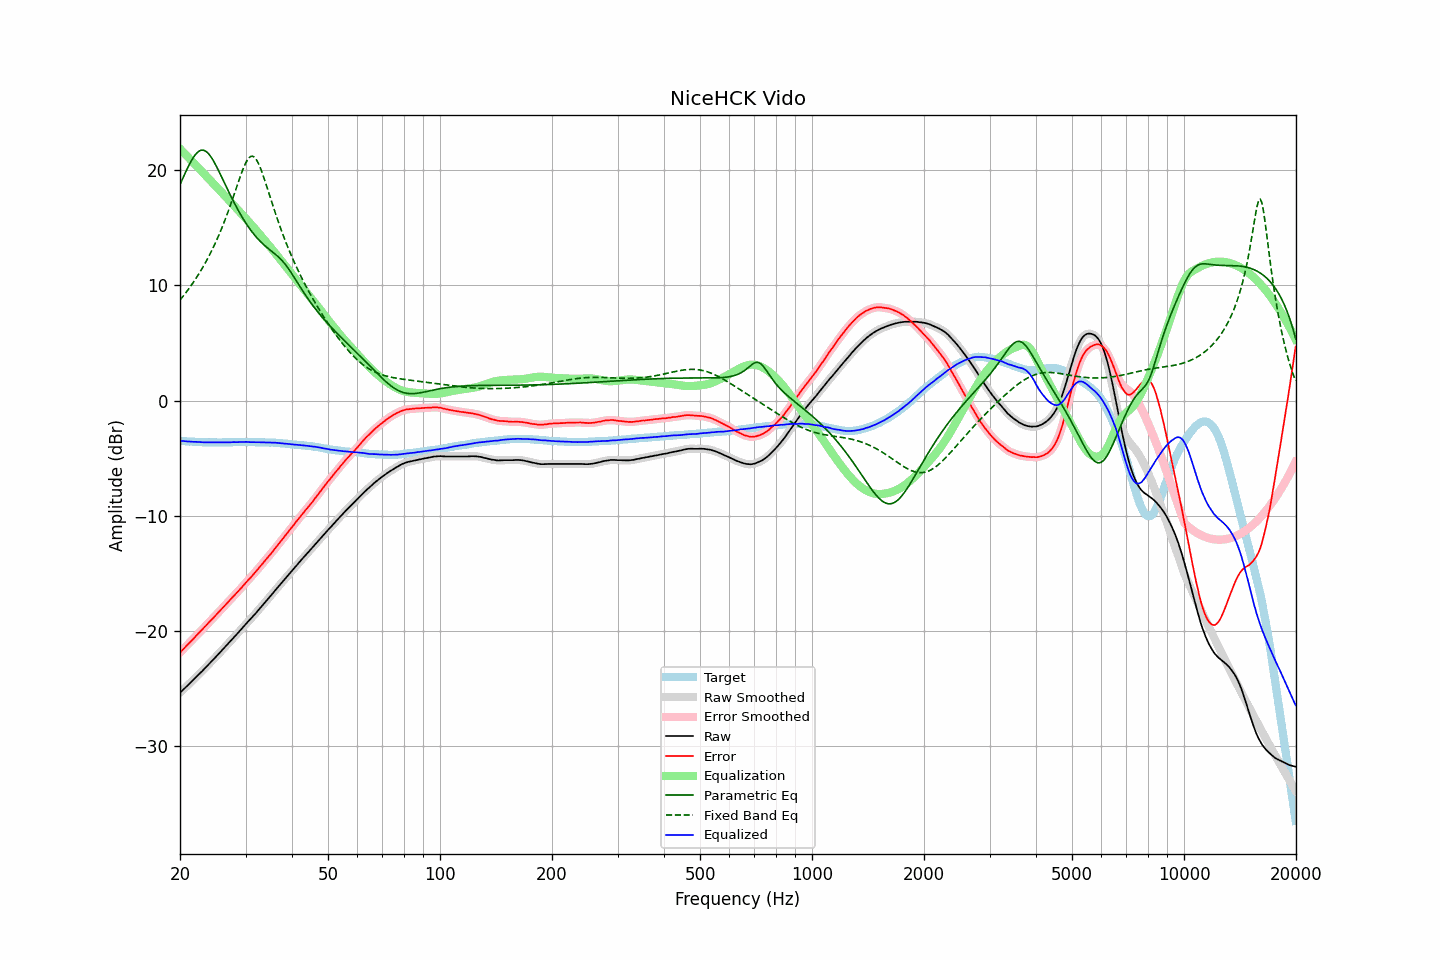

The table this chart was drawn from, first rows:
frequency, raw, error, smoothed, error_smoothed, equalization, parametric_eq, fixed_band_eq, equalized_raw, equalized_smoothed, target
20.00, -25.35, -21.87, -25.35, -21.87, 21.87, 18.77, 8.73, -3.49, -3.49, -3.49
20.20, -25.22, -21.73, -25.22, -21.72, 21.72, 19.08, 8.90, -3.50, -3.50, -3.50
20.40, -25.08, -21.58, -25.09, -21.58, 21.58, 19.39, 9.08, -3.50, -3.51, -3.51
20.61, -24.96, -21.44, -24.95, -21.44, 21.44, 19.70, 9.25, -3.52, -3.52, -3.52
20.81, -24.82, -21.29, -24.82, -21.29, 21.29, 20.00, 9.44, -3.53, -3.53, -3.54
21.02, -24.69, -21.15, -24.69, -21.15, 21.15, 20.28, 9.62, -3.55, -3.54, -3.55
21.23, -24.55, -21.00, -24.55, -21.00, 21.00, 20.56, 9.81, -3.55, -3.55, -3.56
21.44, -24.41, -20.87, -24.42, -20.86, 20.86, 20.81, 10.01, -3.55, -3.56, -3.55
21.66, -24.28, -20.72, -24.28, -20.72, 20.71, 21.05, 10.21, -3.57, -3.57, -3.57
21.87, -24.14, -20.57, -24.14, -20.57, 20.57, 21.26, 10.42, -3.57, -3.57, -3.57
22.09, -24.00, -20.42, -24.00, -20.42, 20.43, 21.43, 10.63, -3.58, -3.58, -3.59
22.31, -23.86, -20.28, -23.86, -20.28, 20.28, 21.57, 10.85, -3.58, -3.58, -3.59
22.54, -23.73, -20.13, -23.73, -20.13, 20.13, 21.68, 11.07, -3.59, -3.59, -3.60
22.76, -23.59, -20.00, -23.59, -19.99, 19.99, 21.74, 11.30, -3.60, -3.60, -3.60
22.99, -23.45, -19.85, -23.45, -19.85, 19.84, 21.75, 11.54, -3.61, -3.61, -3.61
23.22, -23.30, -19.69, -23.31, -19.70, 19.69, 21.73, 11.78, -3.61, -3.61, -3.62
23.45, -23.16, -19.56, -23.16, -19.55, 19.55, 21.66, 12.03, -3.61, -3.61, -3.61
23.69, -23.02, -19.40, -23.02, -19.40, 19.40, 21.55, 12.29, -3.61, -3.61, -3.62
23.92, -22.87, -19.25, -22.87, -19.25, 19.25, 21.40, 12.55, -3.62, -3.61, -3.63
24.16, -22.72, -19.11, -22.72, -19.10, 19.11, 21.22, 12.82, -3.62, -3.62, -3.62
24.40, -22.57, -18.96, -22.58, -18.96, 18.96, 21.01, 13.11, -3.61, -3.62, -3.62
24.65, -22.43, -18.82, -22.43, -18.81, 18.81, 20.78, 13.39, -3.62, -3.62, -3.62
24.89, -22.28, -18.66, -22.28, -18.67, 18.66, 20.52, 13.69, -3.62, -3.62, -3.62
25.14, -22.14, -18.52, -22.14, -18.52, 18.52, 20.26, 14.00, -3.62, -3.62, -3.63
25.39, -21.99, -18.36, -21.99, -18.37, 18.37, 19.98, 14.32, -3.62, -3.62, -3.63
25.65, -21.84, -18.22, -21.84, -18.22, 18.22, 19.69, 14.65, -3.62, -3.62, -3.63
25.91, -21.70, -18.07, -21.69, -18.07, 18.07, 19.40, 14.98, -3.62, -3.62, -3.63
26.16, -21.54, -17.93, -21.55, -17.93, 17.92, 19.10, 15.33, -3.62, -3.62, -3.62
26.43, -21.40, -17.78, -21.39, -17.78, 17.77, 18.80, 15.69, -3.62, -3.62, -3.62
26.69, -21.24, -17.63, -21.24, -17.63, 17.62, 18.51, 16.06, -3.62, -3.62, -3.62
26.96, -21.09, -17.47, -21.09, -17.47, 17.47, 18.22, 16.44, -3.61, -3.62, -3.62
27.23, -20.94, -17.32, -20.93, -17.32, 17.32, 17.93, 16.83, -3.61, -3.61, -3.62
27.50, -20.78, -17.17, -20.78, -17.17, 17.17, 17.65, 17.23, -3.61, -3.61, -3.62
27.77, -20.62, -17.02, -20.63, -17.02, 17.02, 17.37, 17.63, -3.60, -3.60, -3.61
28.05, -20.47, -16.87, -20.47, -16.87, 16.87, 17.10, 18.04, -3.60, -3.60, -3.61
28.33, -20.32, -16.73, -20.32, -16.72, 16.72, 16.84, 18.45, -3.60, -3.60, -3.60
28.62, -20.18, -16.58, -20.17, -16.58, 16.57, 16.58, 18.87, -3.60, -3.60, -3.60
28.90, -20.01, -16.43, -20.02, -16.43, 16.42, 16.33, 19.27, -3.59, -3.60, -3.59
29.19, -19.86, -16.28, -19.86, -16.27, 16.27, 16.09, 19.66, -3.59, -3.59, -3.59
29.48, -19.70, -16.12, -19.70, -16.12, 16.12, 15.85, 20.03, -3.59, -3.59, -3.59
29.78, -19.54, -15.96, -19.54, -15.96, 15.96, 15.63, 20.37, -3.58, -3.58, -3.59
30.08, -19.39, -15.80, -19.39, -15.80, 15.81, 15.41, 20.67, -3.58, -3.58, -3.59
30.38, -19.24, -15.64, -19.24, -15.65, 15.65, 15.20, 20.92, -3.58, -3.59, -3.60
30.68, -19.09, -15.50, -19.09, -15.50, 15.50, 15.00, 21.10, -3.60, -3.59, -3.60
30.99, -18.94, -15.35, -18.94, -15.35, 15.34, 14.80, 21.20, -3.61, -3.60, -3.60
31.30, -18.79, -15.19, -18.79, -15.19, 15.18, 14.62, 21.22, -3.60, -3.60, -3.60
31.61, -18.62, -15.03, -18.63, -15.03, 15.02, 14.44, 21.17, -3.60, -3.61, -3.60
31.93, -18.48, -14.86, -18.47, -14.86, 14.86, 14.27, 21.03, -3.61, -3.61, -3.62
32.24, -18.31, -14.71, -18.31, -14.70, 14.70, 14.11, 20.81, -3.61, -3.61, -3.61
32.57, -18.14, -14.53, -18.15, -14.53, 14.54, 13.96, 20.54, -3.61, -3.61, -3.62
32.89, -17.98, -14.37, -17.98, -14.37, 14.37, 13.82, 20.21, -3.61, -3.61, -3.62
33.22, -17.82, -14.21, -17.82, -14.20, 14.20, 13.68, 19.84, -3.62, -3.62, -3.62
33.55, -17.66, -14.05, -17.66, -14.04, 14.04, 13.55, 19.44, -3.62, -3.62, -3.62
33.89, -17.49, -13.87, -17.50, -13.87, 13.87, 13.43, 19.01, -3.62, -3.62, -3.63
34.23, -17.33, -13.70, -17.33, -13.70, 13.71, 13.31, 18.58, -3.63, -3.63, -3.64
34.57, -17.17, -13.54, -17.17, -13.54, 13.54, 13.20, 18.14, -3.63, -3.63, -3.64
34.92, -17.01, -13.37, -17.01, -13.37, 13.37, 13.09, 17.70, -3.64, -3.64, -3.65
35.27, -16.85, -13.22, -16.84, -13.21, 13.20, 12.98, 17.27, -3.64, -3.64, -3.63
35.62, -16.67, -13.03, -16.67, -13.04, 13.03, 12.87, 16.84, -3.65, -3.65, -3.65
35.97, -16.50, -12.86, -16.51, -12.86, 12.86, 12.76, 16.41, -3.64, -3.65, -3.65
... 635 more rows
